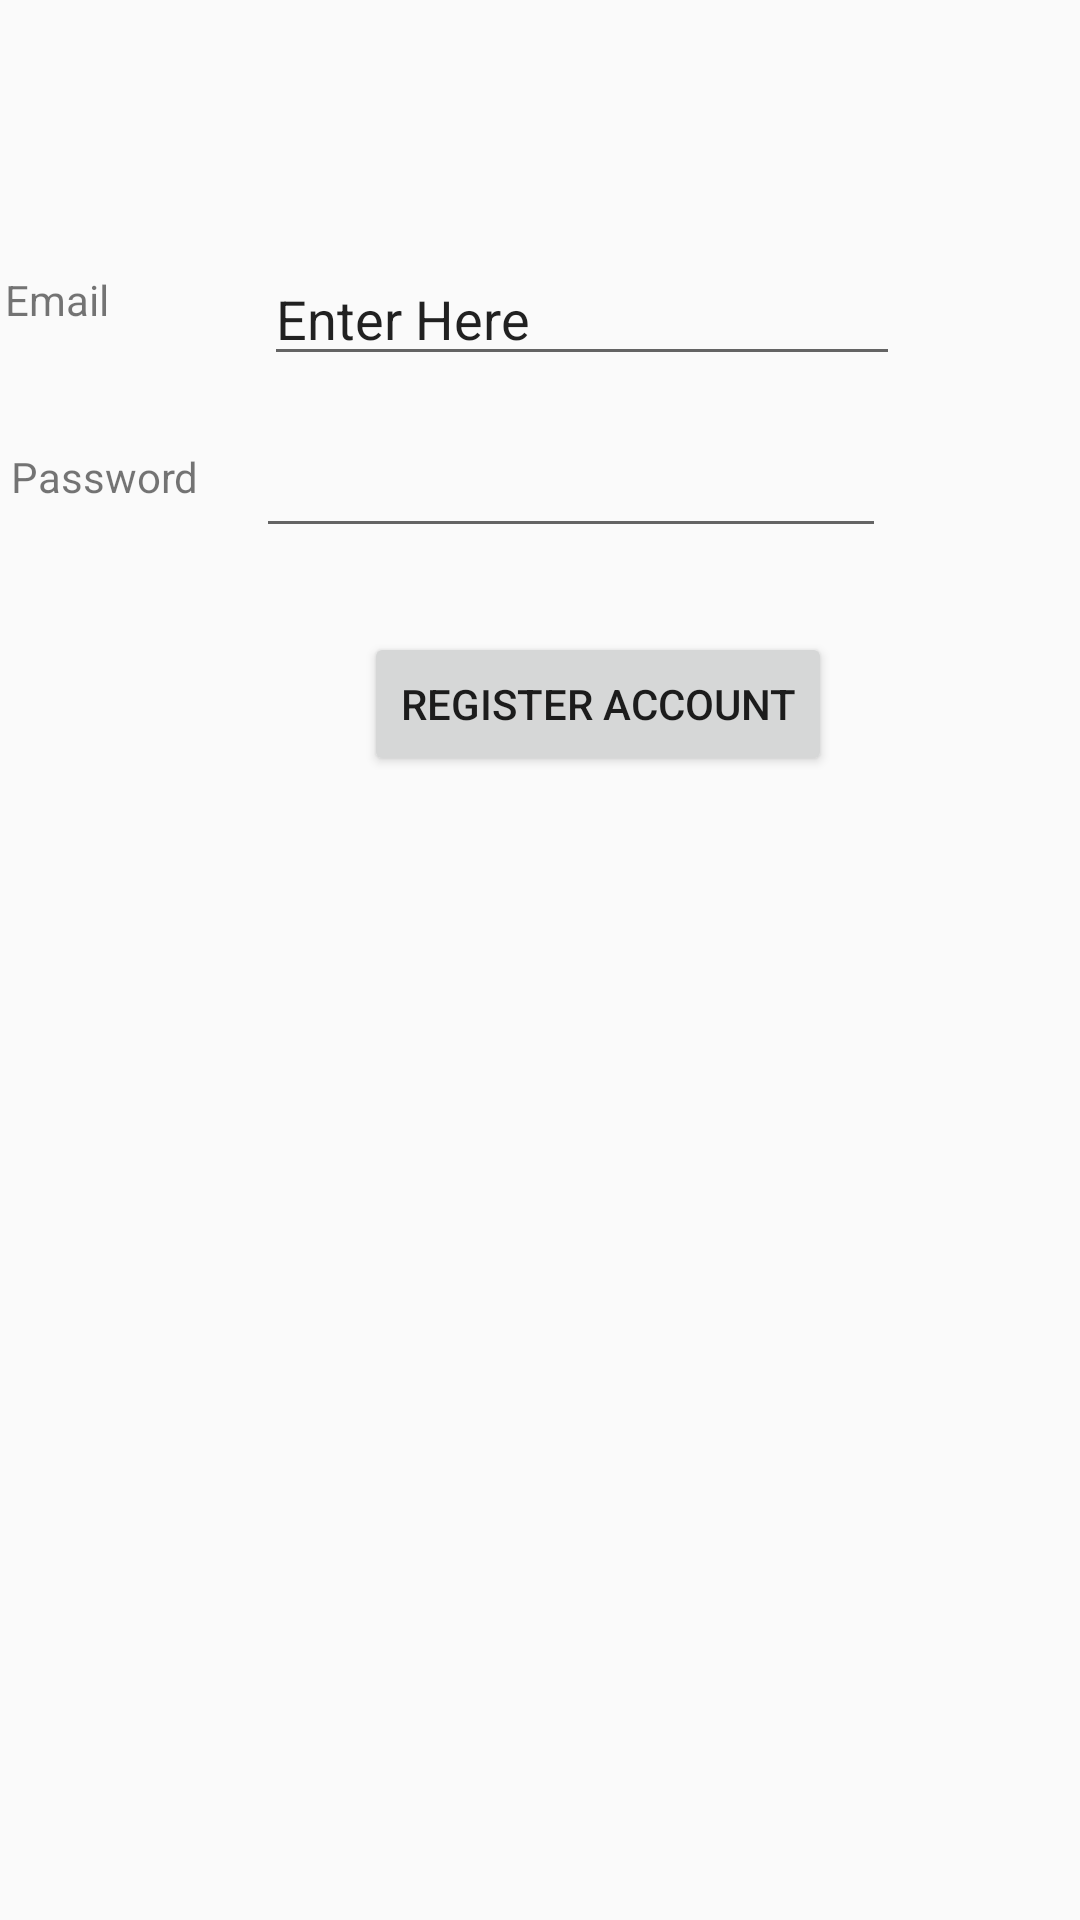

Here is an Android app screen rendered from its layout file. Give the layout XML and the strings, colors and styles it references.
<!-- AndroidManifest.xml: application theme AppTheme -->
<!-- res/layout/register.xml -->
<?xml version="1.0" encoding="utf-8"?>
<android.support.constraint.ConstraintLayout
    xmlns:android="http://schemas.android.com/apk/res/android"
    xmlns:app="http://schemas.android.com/apk/res-auto"
    xmlns:tools="http://schemas.android.com/tools"
    android:layout_width="match_parent"
    android:layout_height="match_parent">

    <Button
        android:id="@+id/RegBtn"
        android:layout_width="wrap_content"
        android:layout_height="wrap_content"
        android:layout_marginStart="84dp"
        android:layout_marginTop="28dp"
        android:layout_marginEnd="8dp"
        android:text="Register Account"
        app:layout_constraintEnd_toEndOf="parent"
        app:layout_constraintHorizontal_bias="0.333"
        app:layout_constraintStart_toStartOf="parent"
        app:layout_constraintTop_toBottomOf="@+id/Reg_password" />

    <EditText
        android:id="@+id/Reg_email"
        android:layout_width="212dp"
        android:layout_height="wrap_content"
        android:layout_marginStart="36dp"
        android:layout_marginTop="84dp"
        android:layout_marginEnd="8dp"
        android:ems="10"
        android:inputType="textPersonName"
        android:text="Enter Here"
        app:layout_constraintEnd_toEndOf="parent"
        app:layout_constraintStart_toStartOf="parent"
        app:layout_constraintTop_toTopOf="parent" />

    <EditText
        android:id="@+id/Reg_password"
        android:layout_width="wrap_content"
        android:layout_height="wrap_content"
        android:layout_marginStart="8dp"
        android:layout_marginTop="16dp"
        android:layout_marginEnd="8dp"
        android:ems="10"
        android:inputType="textPassword"
        app:layout_constraintEnd_toEndOf="parent"
        app:layout_constraintHorizontal_bias="0.576"
        app:layout_constraintStart_toStartOf="parent"
        app:layout_constraintTop_toBottomOf="@+id/Reg_email" />

    <TextView
        android:id="@+id/textView4"
        android:layout_width="78dp"
        android:layout_height="34dp"
        android:layout_marginStart="8dp"
        android:layout_marginTop="8dp"
        android:layout_marginEnd="8dp"
        android:text="Password"
        android:textSize="14sp"
        app:layout_constraintEnd_toStartOf="@+id/Reg_password"
        app:layout_constraintStart_toStartOf="parent"
        app:layout_constraintTop_toTopOf="@+id/Reg_password" />

    <TextView
        android:id="@+id/textView5"
        android:layout_width="73dp"
        android:layout_height="29dp"
        android:layout_marginStart="8dp"
        android:layout_marginEnd="20dp"
        android:text="Email"
        app:layout_constraintBottom_toBottomOf="@+id/Reg_email"
        app:layout_constraintEnd_toStartOf="@+id/Reg_email"
        app:layout_constraintStart_toStartOf="parent"
        app:layout_constraintTop_toTopOf="@+id/Reg_email" />


</android.support.constraint.ConstraintLayout>
<!-- resources referenced by this layout -->
<resources>
  <style name="AppTheme" parent="Theme.AppCompat.Light.DarkActionBar">
          
          <item name="colorPrimary">@color/colorPrimary</item>
          <item name="colorPrimaryDark">@color/colorPrimaryDark</item>
          <item name="colorAccent">@color/colorAccent</item>
      </style>
  <color name="colorPrimary">#E50914</color>
  <color name="colorPrimaryDark">#E50914</color>
  <color name="colorAccent">#D81B60</color>
</resources>
